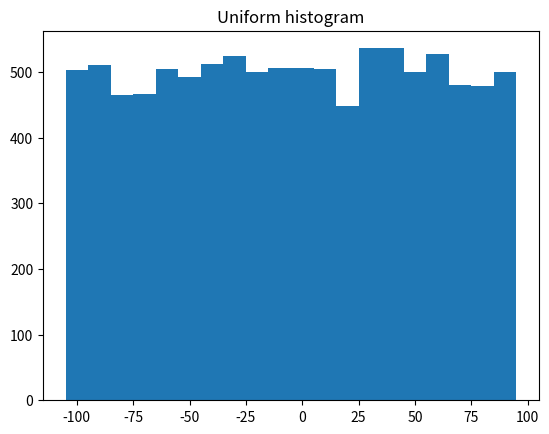

Reproduce this figure in Python.
import math
import matplotlib.pyplot as plt
from collections import Counter
import random


def bucketize(point, bucket_size):
    return bucket_size * math.floor(point/bucket_size)


def make_histogram(points, bucket_size):
    return Counter(bucketize(point, bucket_size) for point in points)


def plot_histogram(points, bucket_size, title=""):
    h = make_histogram(points, bucket_size)
    plt.bar(h.keys(), h.values(), width=bucket_size)
    plt.title(title)
    plt.show()

random.seed()

u = [200 * random.random() - 100 for _ in range(10000)]

plot_histogram(u, 10, "Uniform histogram")
